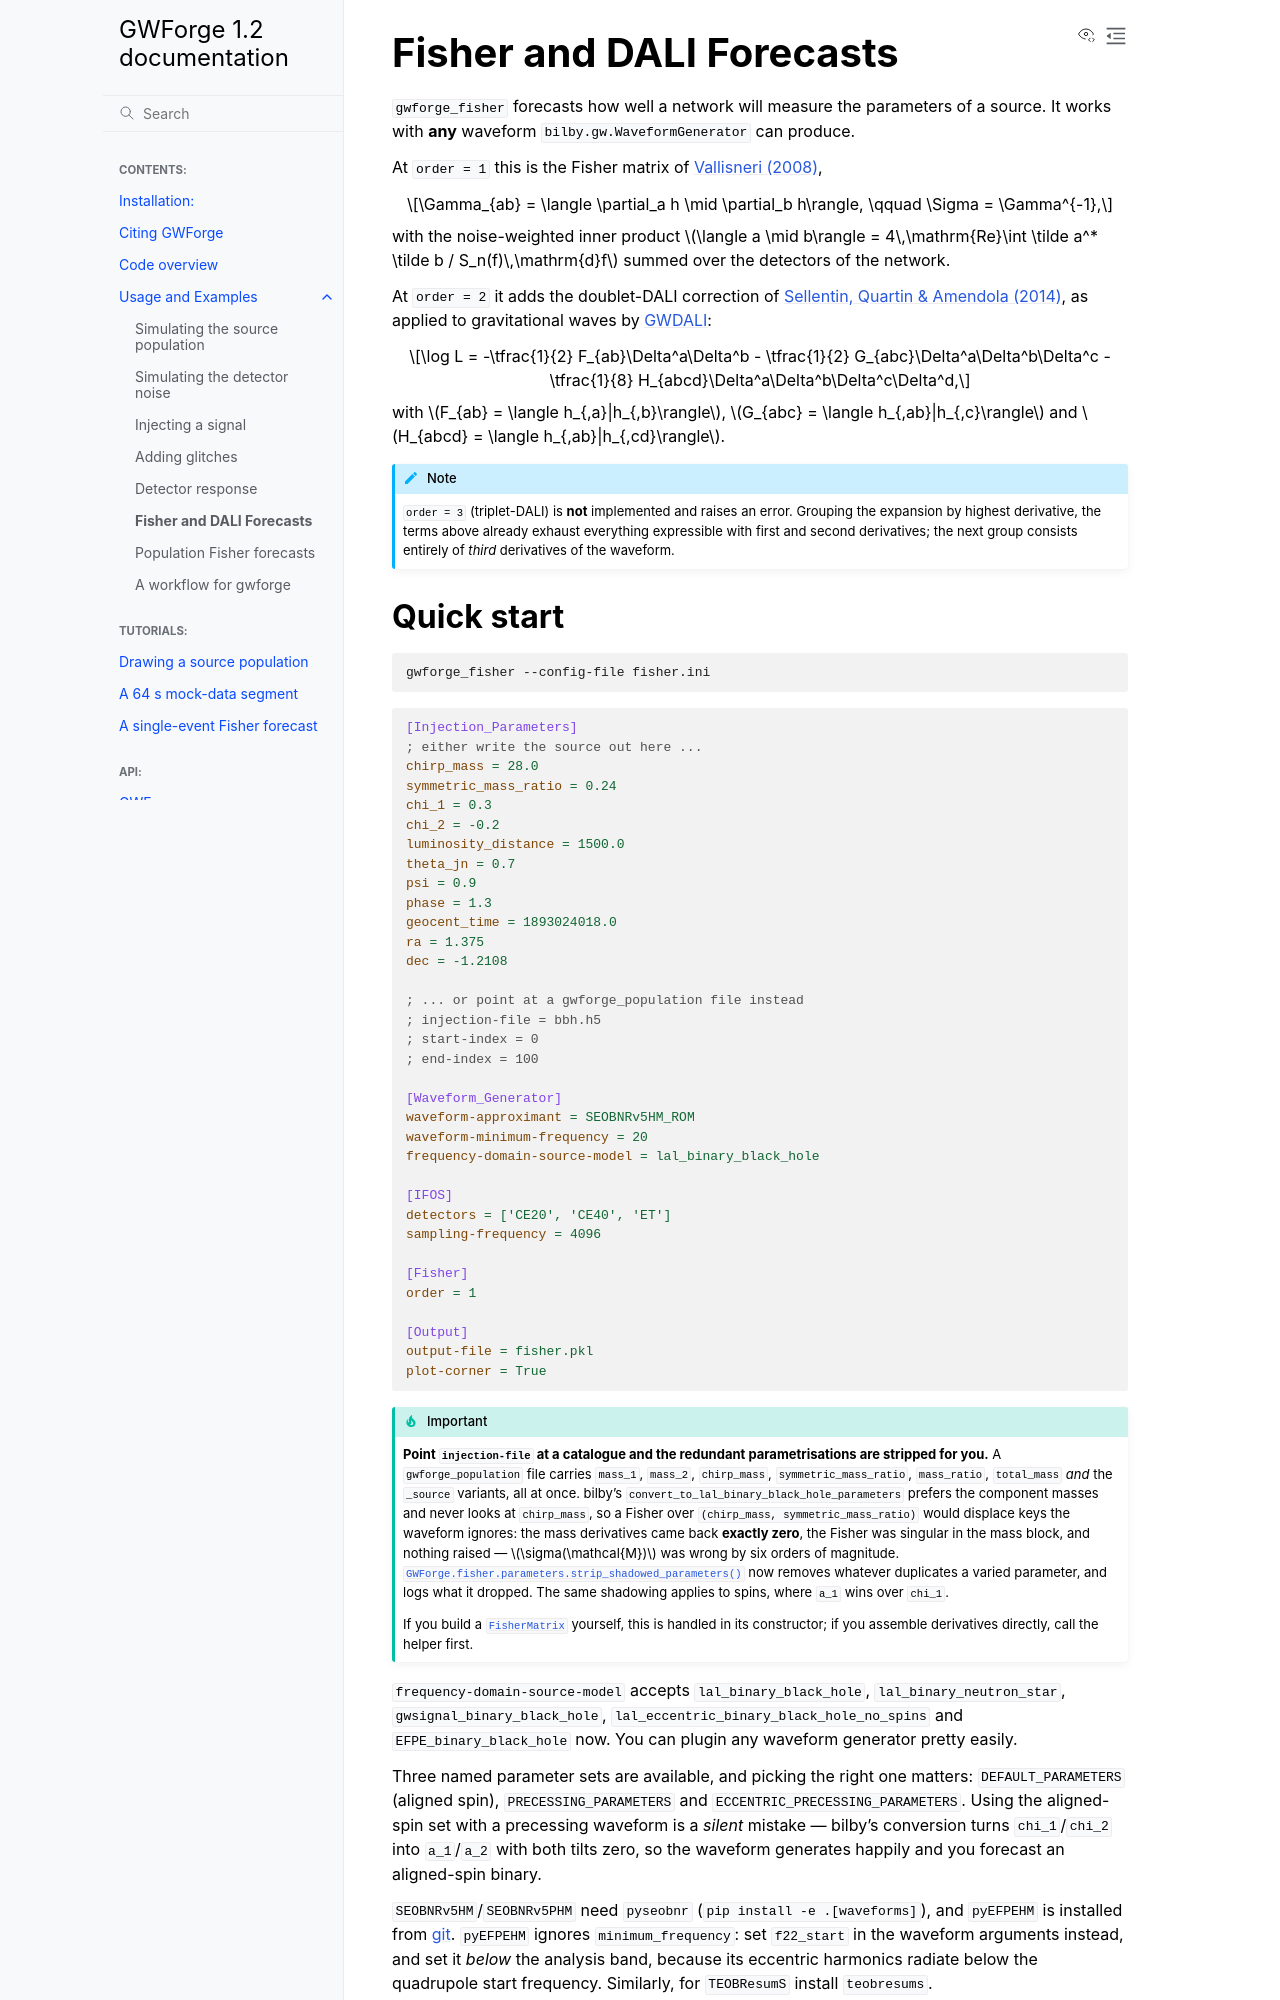

repository: koustavchandra/gwforge · page: fisher.html · generator: sphinx

# Fisher and DALI Forecasts

`gwforge_fisher` forecasts how well a network will measure the parameters of a
source. It works with **any** waveform `bilby.gw.WaveformGenerator` can produce.

At `order = 1` this is the Fisher matrix of
[Vallisneri (2008)](https://arxiv.org/abs/gr-qc/0703086),

$$\Gamma_{ab} = \langle \partial_a h \mid \partial_b h\rangle, \qquad
\Sigma = \Gamma^{-1},$$

with the noise-weighted inner product
$\langle a \mid b\rangle = 4\,\mathrm{Re}\int \tilde a^* \tilde b / S_n(f)\,\mathrm{d}f$
summed over the detectors of the network.

At `order = 2` it adds the doublet-DALI correction of
[Sellentin, Quartin & Amendola (2014)](https://arxiv.org/abs/1401.6892), as
applied to gravitational waves by
[GWDALI](https://arxiv.org/abs/2307.10154):

$$\log L = -\tfrac{1}{2} F_{ab}\Delta^a\Delta^b
           - \tfrac{1}{2} G_{abc}\Delta^a\Delta^b\Delta^c
           - \tfrac{1}{8} H_{abcd}\Delta^a\Delta^b\Delta^c\Delta^d,$$

with $F_{ab} = \langle h_{,a}|h_{,b}\rangle$,
$G_{abc} = \langle h_{,ab}|h_{,c}\rangle$ and
$H_{abcd} = \langle h_{,ab}|h_{,cd}\rangle$.

```{note}
`order = 3` (triplet-DALI) is **not** implemented and raises an error. Grouping
the expansion by highest derivative, the terms above already exhaust everything
expressible with first and second derivatives; the next group consists entirely
of *third* derivatives of the waveform.
```
